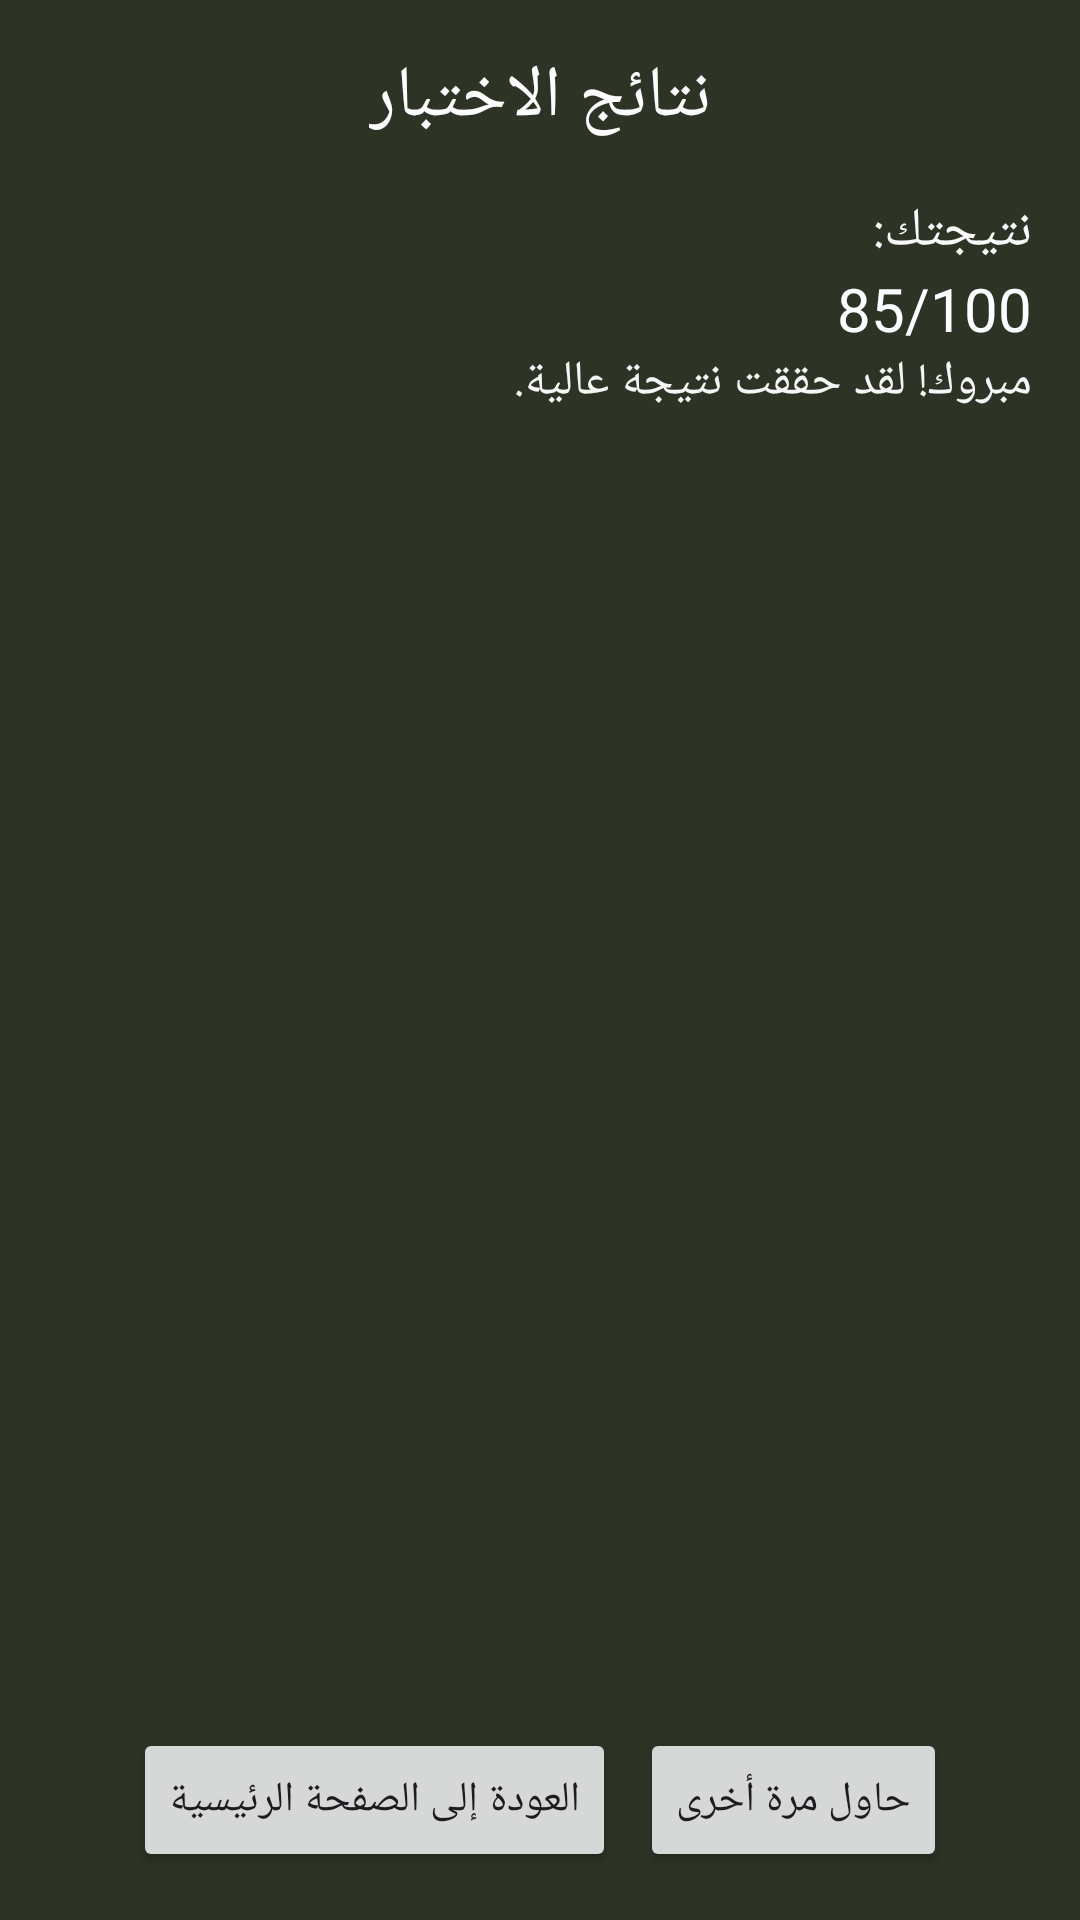

Write the Android layout XML for this screen, with the resource values it uses.
<!-- AndroidManifest.xml: application theme Theme.Tafsir -->
<!-- res/layout/activity_results.xml -->
<?xml version="1.0" encoding="utf-8"?>
<RelativeLayout xmlns:android="http://schemas.android.com/apk/res/android"
    xmlns:tools="http://schemas.android.com/tools"
    android:layout_width="match_parent"
    android:layout_height="match_parent"
    android:padding="16dp"
    android:background="#2D3325"
    android:layoutDirection="rtl">
    <RelativeLayout
        android:id="@+id/Banner"
        android:layout_width="match_parent"
        android:layout_height="wrap_content"
        android:layout_alignParentBottom="true"
        />

    <TextView
    android:id="@+id/headerTextView"
    android:layout_width="wrap_content"
    android:layout_height="wrap_content"
    android:text="نتائج الاختبار"
    android:textSize="24sp"
    android:textColor="#FDFDFD"
    android:layout_centerHorizontal="true"
    android:layout_marginBottom="16dp"
    android:textAlignment="center"/>

        
    <LinearLayout
    android:id="@+id/resultSection"
    android:layout_width="match_parent"
    android:layout_height="wrap_content"
    android:orientation="vertical"
    android:layout_below="@id/headerTextView"
    android:layout_marginBottom="16dp">

    
    <TextView
        android:id="@+id/resultTitle"
        android:layout_width="wrap_content"
        android:layout_height="wrap_content"
        android:text="نتيجتك:"
        android:textSize="18sp"
        android:textColor="#FAFAFA"/>

    <TextView
        android:id="@+id/resultValue"
        android:layout_width="wrap_content"
        android:layout_height="wrap_content"
        android:text="85/100"
        android:textSize="20sp"
        android:textColor="#FCFEFF"/>

    
    <TextView
        android:id="@+id/additionalInfo"
        android:layout_width="wrap_content"
        android:layout_height="wrap_content"
        android:text="مبروك! لقد حققت نتيجة عالية."
        android:textSize="16sp"
        android:textColor="#F6F6F6"/>
    </LinearLayout>

    
    <LinearLayout
    android:id="@+id/footer"
    android:layout_width="match_parent"
    android:layout_height="wrap_content"
    android:layout_alignParentBottom="true"
    android:orientation="horizontal"
    android:gravity="center"
    android:layout_marginTop="16dp">

    <Button
        android:id="@+id/tryAgainButton"
        android:layout_width="wrap_content"
        android:layout_height="wrap_content"
        android:text="حاول مرة أخرى"
        android:layout_marginEnd="8dp"/>

    <Button
        android:id="@+id/returnHomeButton"
        android:layout_width="wrap_content"
        android:layout_height="wrap_content"
        android:text="العودة إلى الصفحة الرئيسية"/>
    </LinearLayout>

</RelativeLayout>
<!-- resources referenced by this layout -->
<resources>
  <style name="Theme.Tafsir" parent="Base.Theme.Tafsir" />
  <style name="Base.Theme.Tafsir" parent="Theme.Material3.DayNight.NoActionBar">
          
          
      </style>
</resources>
